Labelled photos from "Database-for-Traffic-Light-Classification", an image-classification folder in Tiago13Silva/Database-for-Traffic-Light-Classification. The possible labels are: green light, red light, yellow light.

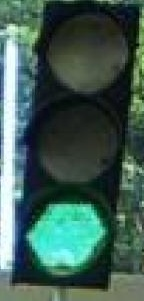
Label: green light

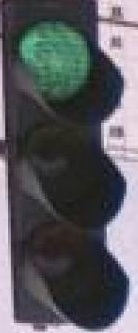
Label: green light

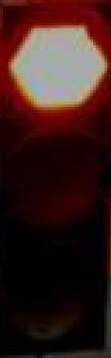
Label: red light

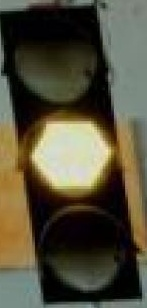
Label: yellow light

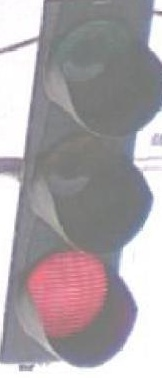
Label: red light

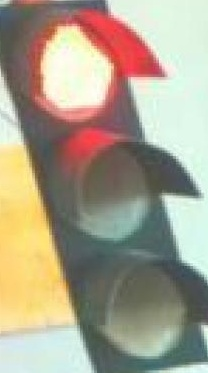
Label: red light
